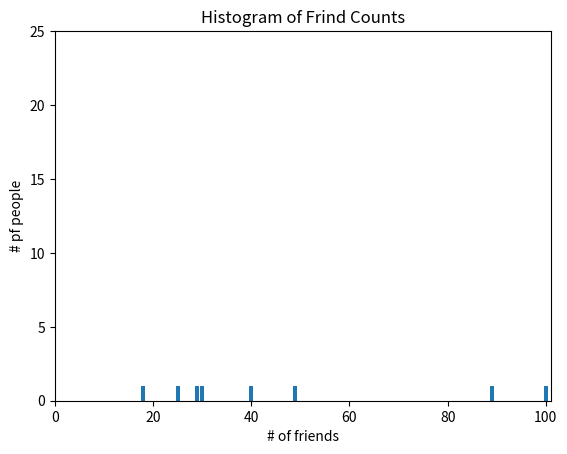

This figure's Python source:
from matplotlib import pyplot as plt
from collections import Counter

num_friends = [100, 49, 40, 25, 18, 30, 29, 89]

friend_counts = Counter(num_friends)
xs = range(101)
ys = [friend_counts[x] for x in xs]
plt.bar(xs, ys)
plt.axis([0, 101, 0, 25])
plt.title("Histogram of Frind Counts")
plt.xlabel("# of friends")
plt.ylabel("# pf people")
plt.show()

num_points = len(num_friends)

largest_value = max(num_friends)
smallest_value = min(num_friends)

sorted_values = sorted(num_friends)
smallest_value = sorted_values[0]
second_smallest_value = sorted_values[1]
second_largest_value = sorted_values[-2]
